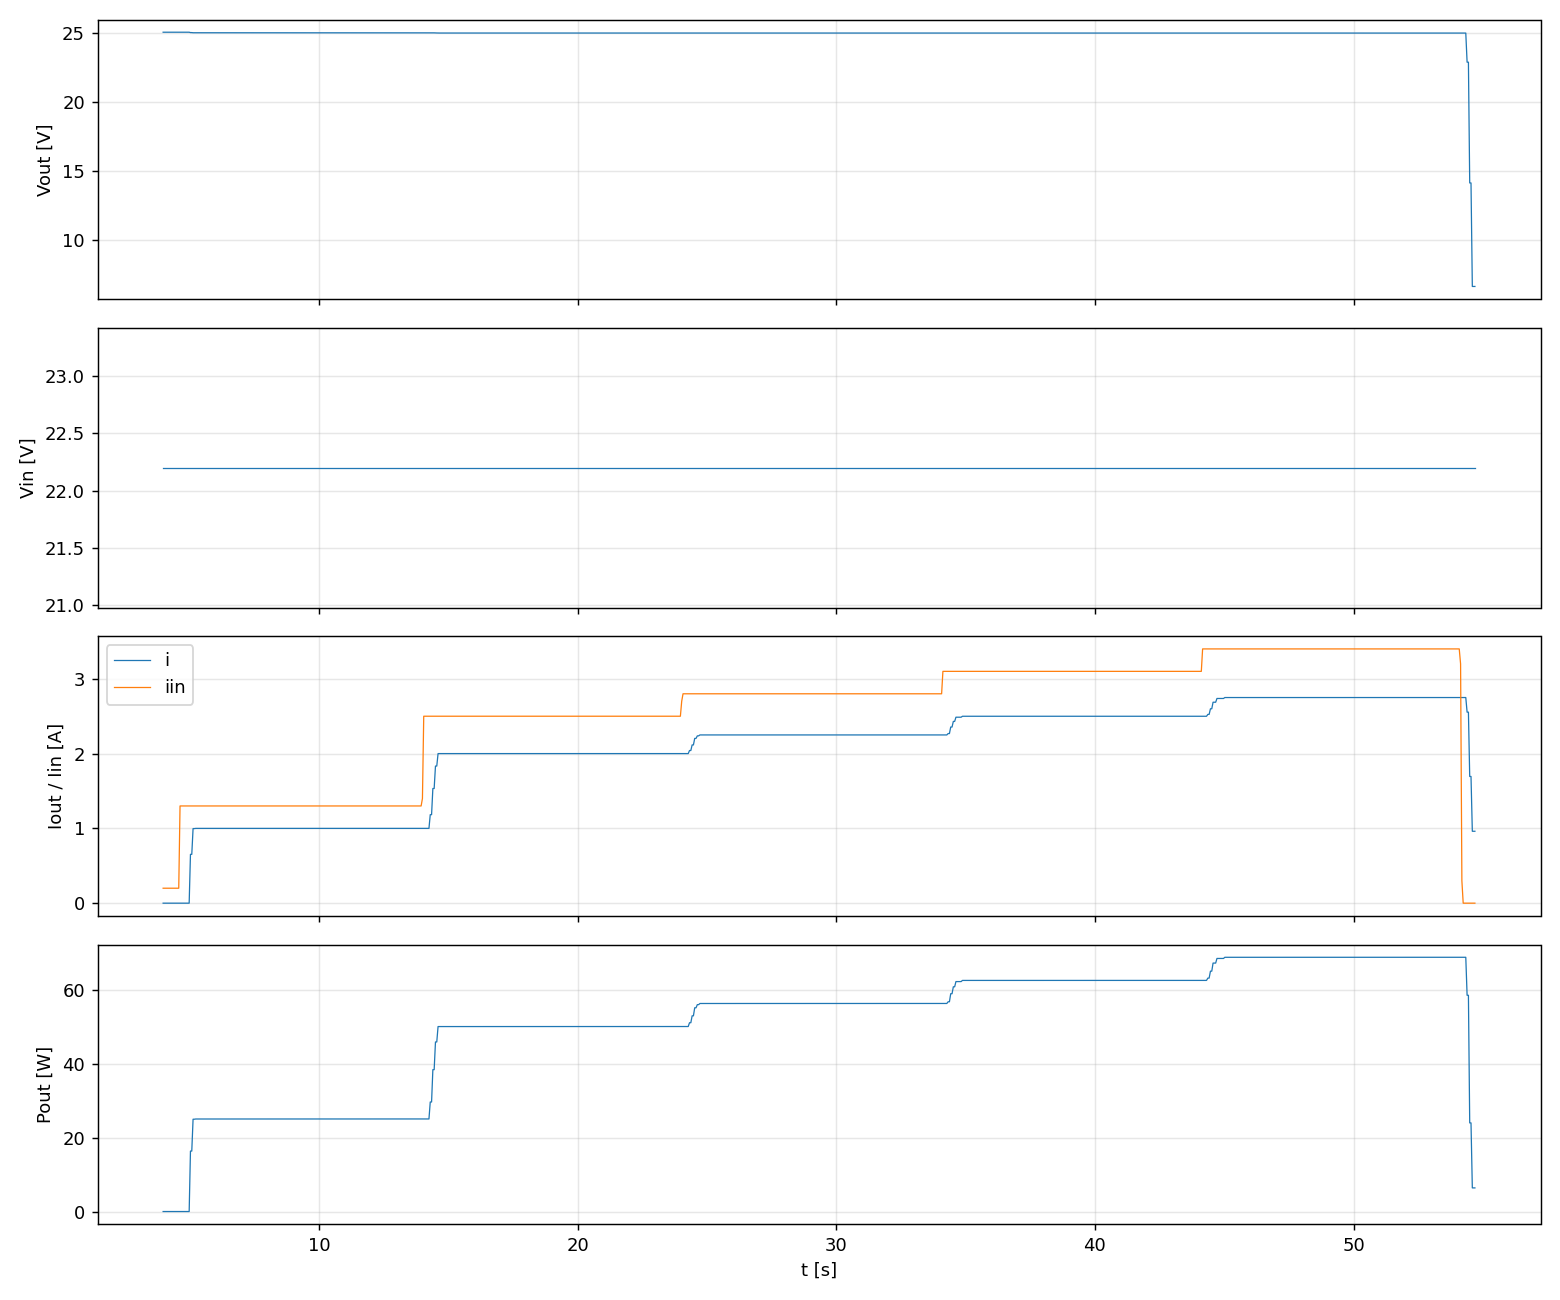

Data behind this chart, as committed beside it:
t, etapa, iset, v, i, p, vin, iin
3.970, esc_1.00A, 1, 25.06, 0.0000, 0.000, 22.2, 0.200
4.021, esc_1.00A, 1, 25.06, 0.0000, 0.000, 22.2, 0.200
4.071, esc_1.00A, 1, 25.06, 0.0000, 0.000, 22.2, 0.200
4.121, esc_1.00A, 1, 25.06, 0.0000, 0.000, 22.2, 0.200
4.171, esc_1.00A, 1, 25.06, 0.0000, 0.000, 22.2, 0.200
4.222, esc_1.00A, 1, 25.06, 0.0000, 0.000, 22.2, 0.200
4.272, esc_1.00A, 1, 25.06, 0.0000, 0.000, 22.2, 0.200
4.322, esc_1.00A, 1, 25.06, 0.0000, 0.000, 22.2, 0.200
4.373, esc_1.00A, 1, 25.06, 0.0000, 0.000, 22.2, 0.200
4.423, esc_1.00A, 1, 25.06, 0.0000, 0.000, 22.2, 0.200
4.473, esc_1.00A, 1, 25.06, 0.0000, 0.000, 22.2, 0.200
4.523, esc_1.00A, 1, 25.06, 0.0000, 0.000, 22.2, 0.200
4.574, esc_1.00A, 1, 25.06, 0.0000, 0.000, 22.2, 0.200
4.624, esc_1.00A, 1, 25.06, 0.0000, 0.000, 22.2, 1.300
4.674, esc_1.00A, 1, 25.06, 0.0000, 0.000, 22.2, 1.300
4.725, esc_1.00A, 1, 25.06, 0.0000, 0.000, 22.2, 1.300
4.775, esc_1.00A, 1, 25.06, 0.0000, 0.000, 22.2, 1.300
4.826, esc_1.00A, 1, 25.06, 0.0000, 0.000, 22.2, 1.300
4.876, esc_1.00A, 1, 25.06, 0.0000, 0.000, 22.2, 1.300
4.926, esc_1.00A, 1, 25.06, 0.0000, 0.000, 22.2, 1.300
4.977, esc_1.00A, 1, 25.06, 0.0000, 0.000, 22.2, 1.300
5.027, esc_1.00A, 1, 25.03, 0.6530, 16.35, 22.2, 1.300
5.078, esc_1.00A, 1, 25.03, 0.6530, 16.35, 22.2, 1.300
5.128, esc_1.00A, 1, 25.02, 0.9975, 24.96, 22.2, 1.300
5.179, esc_1.00A, 1, 25.02, 0.9975, 24.96, 22.2, 1.300
5.229, esc_1.00A, 1, 25.02, 0.9998, 25.02, 22.2, 1.300
5.279, esc_1.00A, 1, 25.02, 0.9998, 25.02, 22.2, 1.300
5.330, esc_1.00A, 1, 25.02, 0.9998, 25.02, 22.2, 1.300
5.380, esc_1.00A, 1, 25.02, 0.9998, 25.02, 22.2, 1.300
5.431, esc_1.00A, 1, 25.02, 0.9998, 25.02, 22.2, 1.300
5.481, esc_1.00A, 1, 25.02, 0.9998, 25.02, 22.2, 1.300
5.532, esc_1.00A, 1, 25.02, 0.9998, 25.02, 22.2, 1.300
5.582, esc_1.00A, 1, 25.02, 0.9998, 25.02, 22.2, 1.300
5.633, esc_1.00A, 1, 25.02, 0.9998, 25.02, 22.2, 1.300
5.683, esc_1.00A, 1, 25.02, 0.9998, 25.02, 22.2, 1.300
5.734, esc_1.00A, 1, 25.02, 0.9998, 25.02, 22.2, 1.300
5.784, esc_1.00A, 1, 25.02, 0.9998, 25.02, 22.2, 1.300
5.835, esc_1.00A, 1, 25.02, 0.9998, 25.02, 22.2, 1.300
5.885, esc_1.00A, 1, 25.02, 0.9998, 25.02, 22.2, 1.300
5.936, esc_1.00A, 1, 25.02, 0.9999, 25.02, 22.2, 1.300
5.986, esc_1.00A, 1, 25.02, 0.9999, 25.02, 22.2, 1.300
6.037, esc_1.00A, 1, 25.02, 0.9999, 25.02, 22.2, 1.300
6.087, esc_1.00A, 1, 25.02, 0.9999, 25.02, 22.2, 1.300
6.137, esc_1.00A, 1, 25.02, 0.9999, 25.02, 22.2, 1.300
6.188, esc_1.00A, 1, 25.02, 0.9999, 25.02, 22.2, 1.300
6.238, esc_1.00A, 1, 25.02, 0.9999, 25.02, 22.2, 1.300
6.288, esc_1.00A, 1, 25.02, 0.9999, 25.02, 22.2, 1.300
6.339, esc_1.00A, 1, 25.02, 0.9999, 25.02, 22.2, 1.300
6.389, esc_1.00A, 1, 25.02, 0.9999, 25.02, 22.2, 1.300
6.439, esc_1.00A, 1, 25.02, 0.9999, 25.02, 22.2, 1.300
6.490, esc_1.00A, 1, 25.02, 0.9999, 25.02, 22.2, 1.300
6.540, esc_1.00A, 1, 25.02, 0.9999, 25.02, 22.2, 1.300
6.590, esc_1.00A, 1, 25.02, 0.9999, 25.02, 22.2, 1.300
6.641, esc_1.00A, 1, 25.02, 0.9999, 25.02, 22.2, 1.300
6.691, esc_1.00A, 1, 25.02, 0.9999, 25.02, 22.2, 1.300
6.742, esc_1.00A, 1, 25.02, 0.9999, 25.02, 22.2, 1.300
6.792, esc_1.00A, 1, 25.02, 0.9999, 25.02, 22.2, 1.300
6.842, esc_1.00A, 1, 25.02, 0.9999, 25.02, 22.2, 1.300
6.893, esc_1.00A, 1, 25.02, 0.9999, 25.02, 22.2, 1.300
6.943, esc_1.00A, 1, 25.02, 0.9999, 25.02, 22.2, 1.300
... 947 more rows
